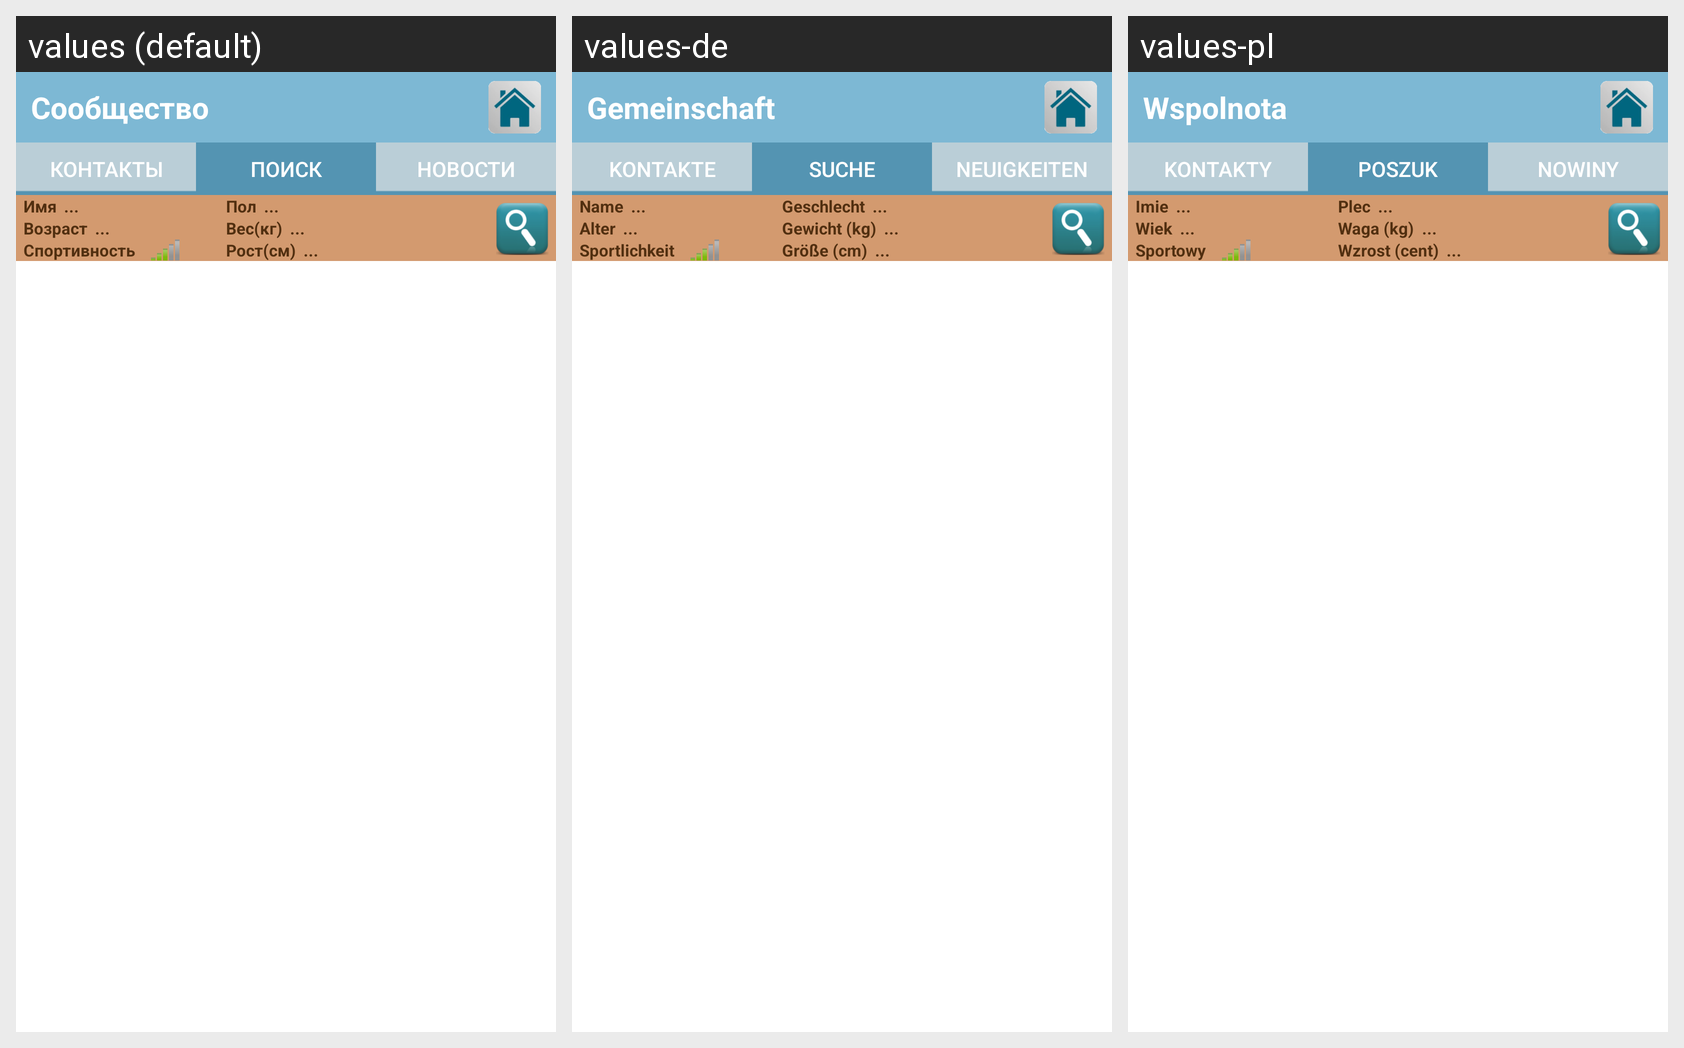

Strings drawn on this Android screen and how each of the app's shown locales translates them:
Android screen res/layout/social_user_list.xml rendered under 3 locales, left to right: values (default), values-de, values-pl. Device: Nexus 5 (rendered at 1080×1920; each locale shown at half size, 540×960, under a caption strip naming it); theme Theme.AppCompat.Light.NoActionBar.
Strings drawn on this screen, with the default value and each locale's value (text and hints the layout hard-codes, and strings that could not be matched under every locale, appear in the picture but are not listed):

tab_social_header
  values: Сообщество
  values-de: Gemeinschaft
  values-pl: Wspolnota

soc_tab_messages
  values: Контакты
  values-de: Kontakte
  values-pl: Kontakty

soc_tab_search
  values: Поиск
  values-de: Suche
  values-pl: Poszuk

soc_tab_news
  values: Новости
  values-de: Neuigkeiten
  values-pl: Nowiny

first_name
  values: Имя
  values-de: Name
  values-pl: Imie

age
  values: Возраст
  values-de: Alter
  values-pl: Wiek

sport_level
  values: Спортивность
  values-de: Sportlichkeit
  values-pl: Sportowy

sex
  values: Пол
  values-de: Geschlecht
  values-pl: Plec

weight
  values: Вес(кг)
  values-de: Gewicht (kg)
  values-pl: Waga (kg)

high
  values: Рост(см)
  values-de: Größe (cm)
  values-pl: Wzrost (cent)
